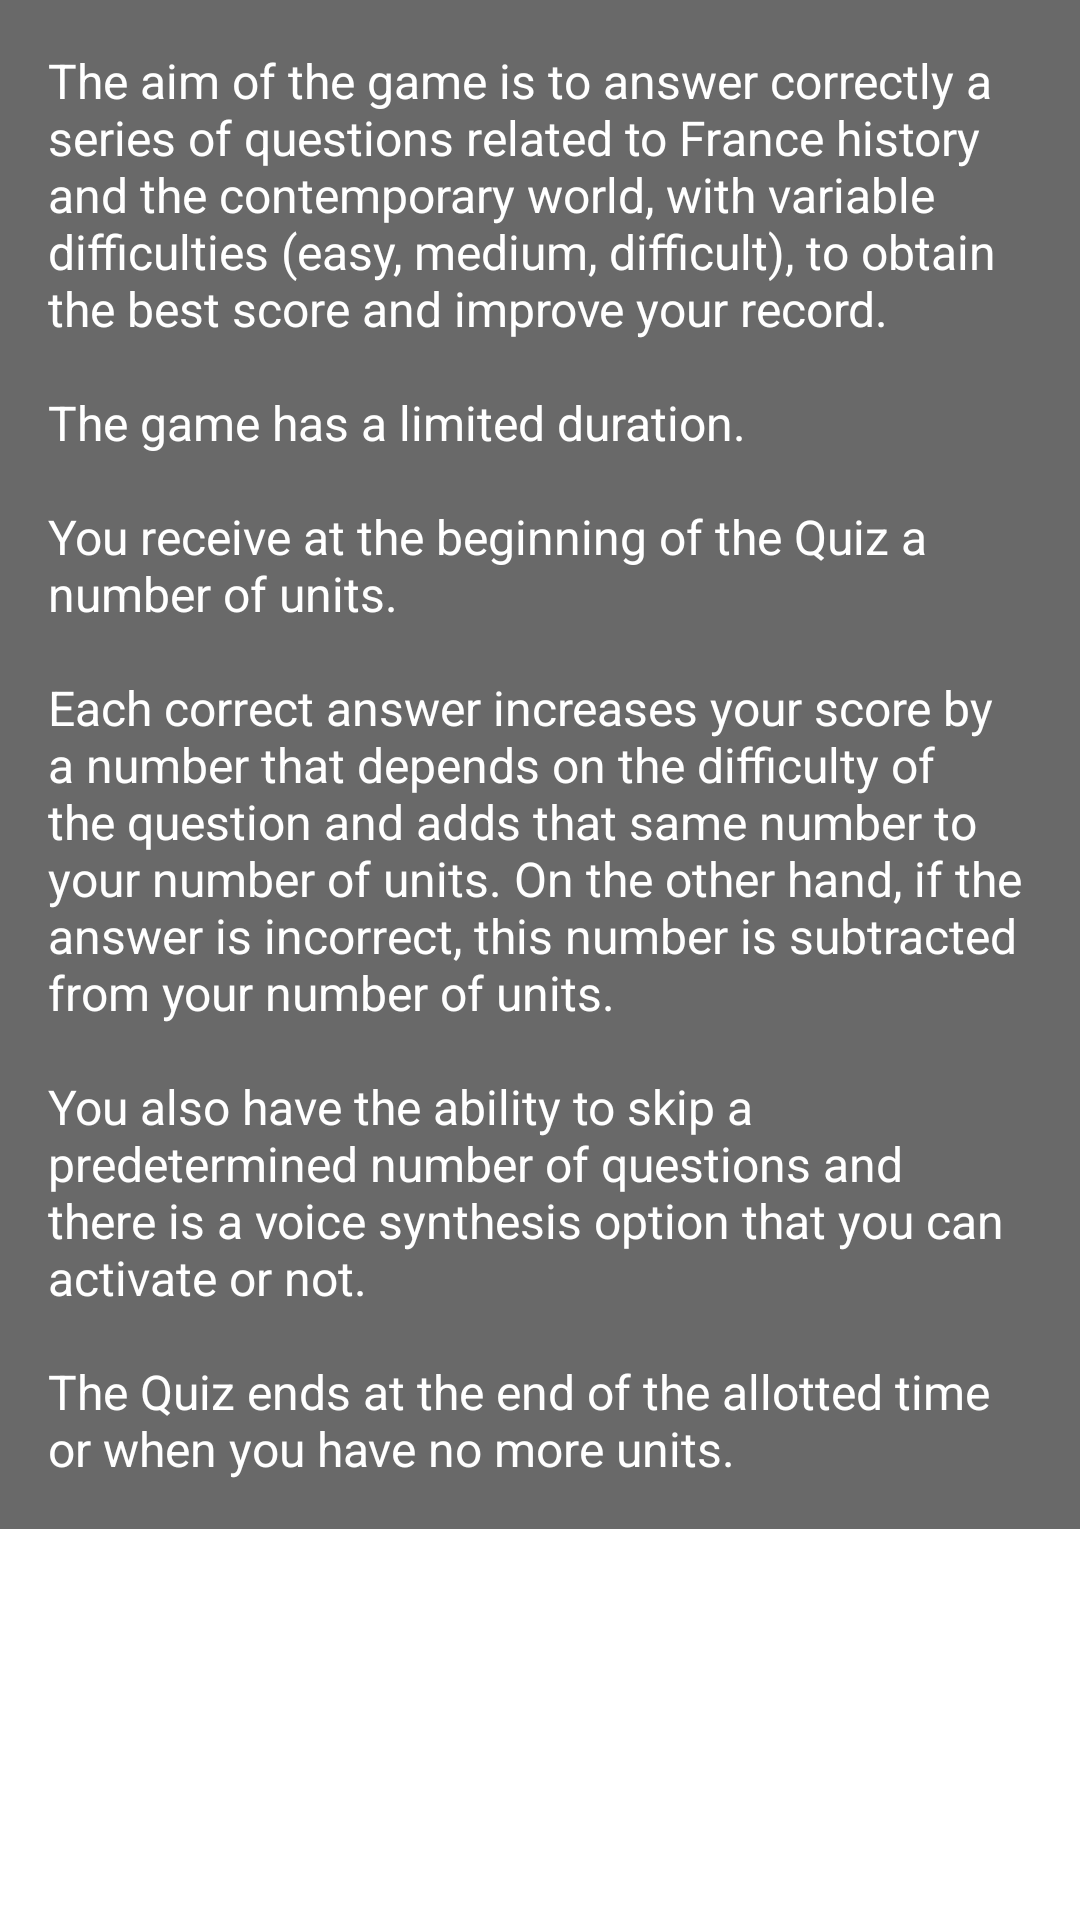

Here is an Android app screen rendered from its layout file. Give the layout XML and the strings, colors and styles it references.
<!-- AndroidManifest.xml: application theme AppTheme -->
<!-- res/layout/activity_description.xml -->
<?xml version="1.0" encoding="utf-8"?>
<LinearLayout xmlns:android="http://schemas.android.com/apk/res/android"
    xmlns:tools="http://schemas.android.com/tools"
    android:layout_width="match_parent"
    android:layout_height="match_parent"
    tools:context="aperr.android.questionsdhistoire.Parameters"
    android:orientation="vertical">

    <LinearLayout
        android:layout_width="match_parent"
        android:layout_height="wrap_content"
        android:background="#696969">

    <TextView
        android:layout_width="match_parent"
        android:layout_height="wrap_content"
        android:layout_marginTop="16dp"
        android:layout_marginBottom="16dp"
        android:layout_marginLeft="16dp"
        android:layout_marginRight="16dp"
        android:text="@string/description"
        android:textColor="#ffffff"
        android:textSize="16sp" />

    </LinearLayout>

</LinearLayout>
<!-- resources referenced by this layout -->
<resources>
  <string name="description">
          The aim of the game is to answer correctly a series of questions related to France history and the contemporary world, with variable difficulties
  (easy, medium, difficult), to obtain the best score and improve your record.
  \n\nThe game has a limited duration.
  \n\nYou receive at the beginning of the Quiz a number of units.
  \n\nEach correct answer increases your score by a number that depends on the difficulty of the question and adds that same number to your number of units.
  On the other hand, if the answer is incorrect, this number is subtracted from your number of units.
  \n\nYou also have the ability to skip a predetermined number of questions and there is a voice synthesis option that you can activate or not.
  \n\nThe Quiz ends at the end of the allotted time or when you have no more units.
      </string>
  <style name="AppTheme" parent="android:Theme.Holo.Light">
          
          <item name="colorPrimary">@color/colorPrimary</item>
          <item name="colorPrimaryDark">@color/colorPrimaryDark</item>
          <item name="colorAccent">@color/colorAccent</item>
          <item name="android:actionBarStyle">@style/ActionBarStyle</item>
      </style>
  <style name="ActionBarStyle" parent="android:style/Widget.Holo.Light.ActionBar">
          <item name="android:background">#003399</item>
          <item name="android:titleTextStyle">@style/HoloTitleText</item>
      </style>
  <style name="HoloTitleText" parent="android:TextAppearance.Holo">
         <item name="android:textColor">#ffffff</item>
         <item name="android:textSize">18sp</item>
     </style>
  <!-- not gathered from this repository: default colours our renderer supplied (Android Studio template values) -->
  <color name="colorPrimary">#FF6200EE</color>
  <color name="colorPrimaryDark">#FF3700B3</color>
  <color name="colorAccent">#FF03DAC5</color>
</resources>
